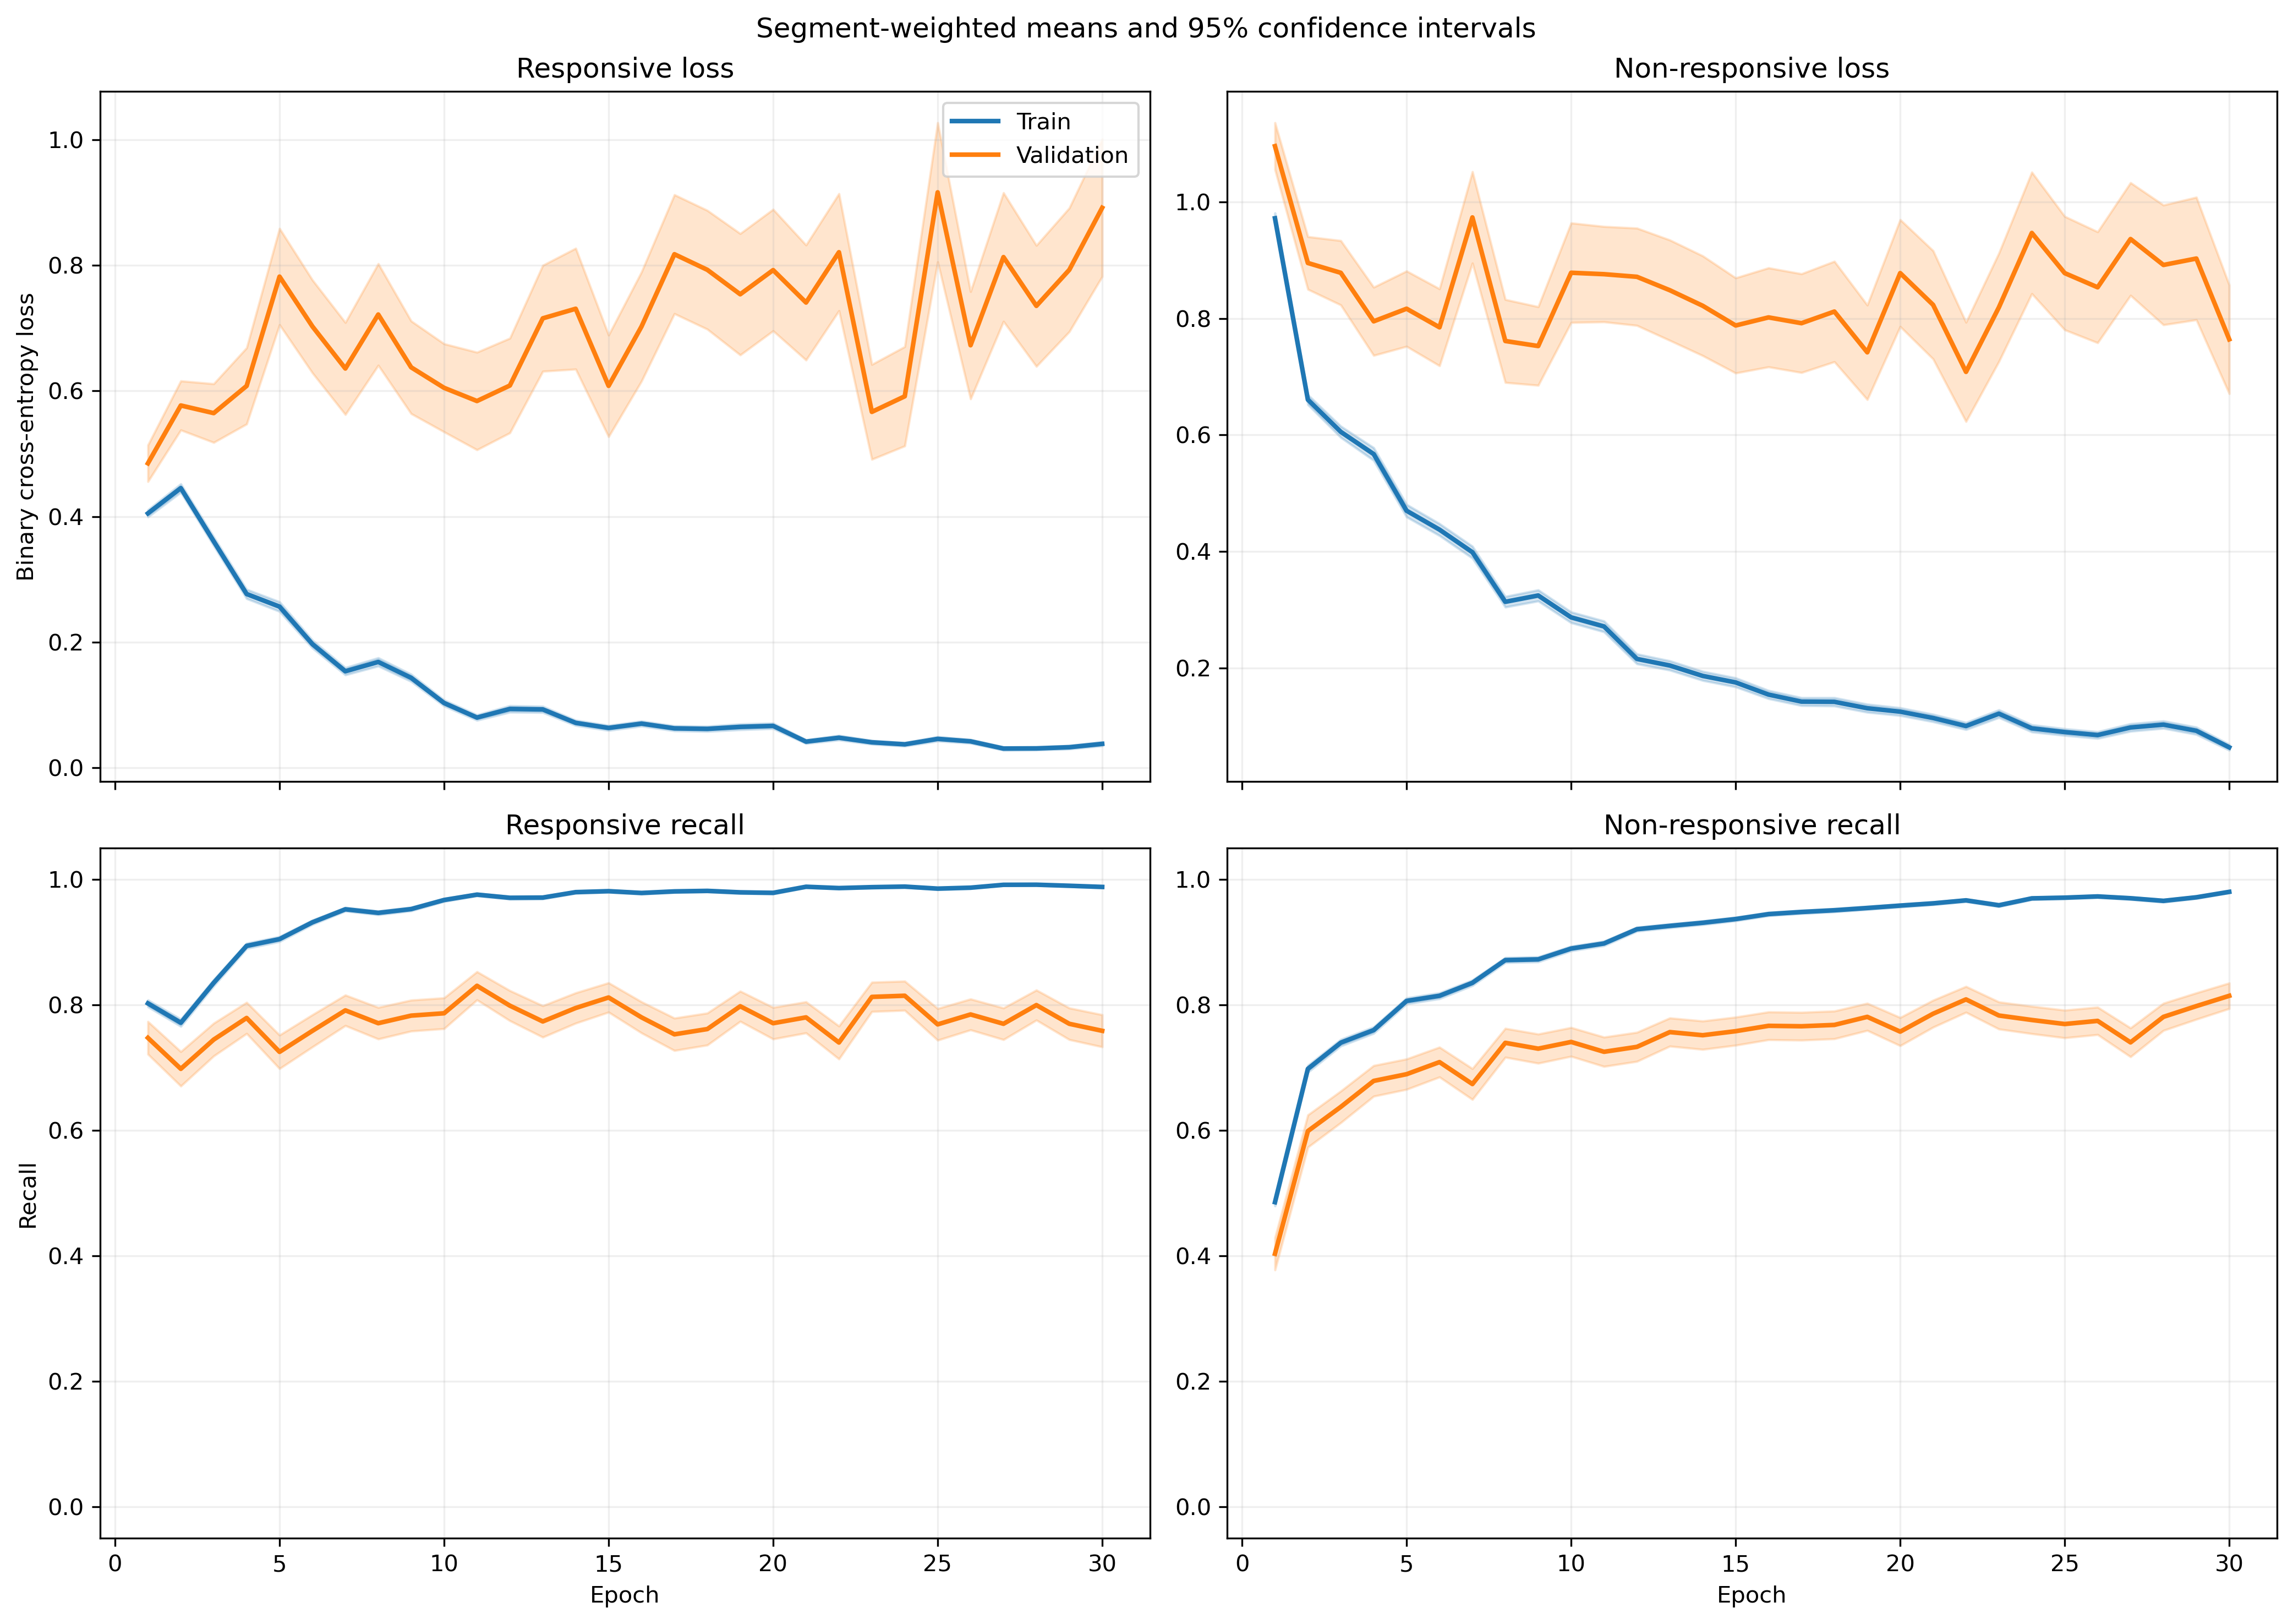

Source data for this figure (header and first rows):
fold, epoch, split, r_loss, r_loss_count, r_loss_sum, r_loss_sum_sq, r_recall, r_recall_count, r_recall_sum, r_recall_sum_sq, nr_loss, nr_loss_count, nr_loss_sum, nr_loss_sum_sq, nr_recall, nr_recall_count, nr_recall_sum, nr_recall_sum_sq
1, 1, train, 0.4034, 1063, 428.8, 364, 0.8081, 1063, 859.0, 859.0, 0.9268, 1401, 1298, 1964, 0.5082, 1401, 712.0, 712.0
1, 1, validation, 0.1148, 10, 1.148, 0.2578, 1.0, 10, 10.0, 10.0, , 0, 0.0, 0.0, , 0, 0.0, 0.0
1, 2, train, 0.4105, 1063, 436.4, 392, 0.8071, 1063, 858.0, 858.0, 0.6099, 1401, 854.5, 1084, 0.7116, 1401, 997.0, 997.0
1, 2, validation, 0.1245, 10, 1.245, 0.2239, 1.0, 10, 10.0, 10.0, , 0, 0.0, 0.0, , 0, 0.0, 0.0
1, 3, train, 0.4021, 1063, 427.4, 490, 0.8213, 1063, 873.0, 873.0, 0.4711, 1401, 660, 1031, 0.818, 1401, 1146, 1146
1, 3, validation, 0.0504, 10, 0.504, 0.03807, 1.0, 10, 10.0, 10.0, , 0, 0.0, 0.0, , 0, 0.0, 0.0
1, 4, train, 0.2428, 1063, 258.1, 247.5, 0.9097, 1063, 967.0, 967.0, 0.4994, 1401, 699.6, 1241, 0.7894, 1401, 1106, 1106
1, 4, validation, 0.07264, 10, 0.7264, 0.1827, 1.0, 10, 10.0, 10.0, , 0, 0.0, 0.0, , 0, 0.0, 0.0
1, 5, train, 0.1066, 1063, 113.3, 124.7, 0.9812, 1063, 1043, 1043, 0.6071, 1401, 850.6, 1873, 0.7366, 1401, 1032, 1032
1, 5, validation, 0.02016, 10, 0.2016, 0.005473, 1.0, 10, 10.0, 10.0, , 0, 0.0, 0.0, , 0, 0.0, 0.0
1, 6, train, 0.2337, 1063, 248.5, 302.9, 0.9182, 1063, 976.0, 976.0, 0.4242, 1401, 594.3, 1163, 0.8194, 1401, 1148, 1148
1, 6, validation, 0.01706, 10, 0.1706, 0.004813, 1.0, 10, 10.0, 10.0, , 0, 0.0, 0.0, , 0, 0.0, 0.0
1, 7, train, 0.1062, 1063, 112.9, 109.6, 0.9746, 1063, 1036, 1036, 0.4228, 1401, 592.4, 1288, 0.818, 1401, 1146, 1146
1, 7, validation, 0.02203, 10, 0.2203, 0.009169, 1.0, 10, 10.0, 10.0, , 0, 0.0, 0.0, , 0, 0.0, 0.0
1, 8, train, 0.09873, 1063, 105, 93.18, 0.9737, 1063, 1035, 1035, 0.3467, 1401, 485.8, 1001, 0.8465, 1401, 1186, 1186
1, 8, validation, 0.01273, 10, 0.1273, 0.002648, 1.0, 10, 10.0, 10.0, , 0, 0.0, 0.0, , 0, 0.0, 0.0
1, 9, train, 0.05134, 1063, 54.58, 71.61, 0.9821, 1063, 1044, 1044, 0.5685, 1401, 796.5, 2699, 0.8123, 1401, 1138, 1138
1, 9, validation, 0.002548, 10, 0.02548, 0.0001121, 1.0, 10, 10.0, 10.0, , 0, 0.0, 0.0, , 0, 0.0, 0.0
1, 10, train, 0.07366, 1063, 78.3, 141.6, 0.9784, 1063, 1040, 1040, 0.2828, 1401, 396.2, 1038, 0.8929, 1401, 1251, 1251
1, 10, validation, 0.003384, 10, 0.03384, 0.0001424, 1.0, 10, 10.0, 10.0, , 0, 0.0, 0.0, , 0, 0.0, 0.0
1, 11, train, 0.06063, 1063, 64.45, 67.32, 0.9868, 1063, 1049, 1049, 0.2791, 1401, 391.1, 1009, 0.8944, 1401, 1253, 1253
1, 11, validation, 0.006844, 10, 0.06844, 0.0006904, 1.0, 10, 10.0, 10.0, , 0, 0.0, 0.0, , 0, 0.0, 0.0
1, 12, train, 0.2333, 1063, 248, 658.1, 0.9153, 1063, 973.0, 973.0, 0.18, 1401, 252.2, 688, 0.9336, 1401, 1308, 1308
1, 12, validation, 0.005311, 10, 0.05311, 0.0005991, 1.0, 10, 10.0, 10.0, , 0, 0.0, 0.0, , 0, 0.0, 0.0
1, 13, train, 0.07224, 1063, 76.79, 127.1, 0.9802, 1063, 1042, 1042, 0.232, 1401, 325, 878.8, 0.9158, 1401, 1283, 1283
1, 13, validation, 0.00406, 10, 0.0406, 0.000376, 1.0, 10, 10.0, 10.0, , 0, 0.0, 0.0, , 0, 0.0, 0.0
1, 14, train, 0.04966, 1063, 52.79, 86.36, 0.9906, 1063, 1053, 1053, 0.2687, 1401, 376.5, 980.3, 0.8994, 1401, 1260, 1260
1, 14, validation, 0.003217, 10, 0.03217, 0.0001664, 1.0, 10, 10.0, 10.0, , 0, 0.0, 0.0, , 0, 0.0, 0.0
1, 15, train, 0.07712, 1063, 81.98, 165.6, 0.9765, 1063, 1038, 1038, 0.2071, 1401, 290.1, 843, 0.9272, 1401, 1299, 1299
1, 15, validation, 0.001982, 10, 0.01982, 9.708511538519815e-05, 1.0, 10, 10.0, 10.0, , 0, 0.0, 0.0, , 0, 0.0, 0.0
1, 16, train, 0.0689, 1063, 73.24, 65.91, 0.9831, 1063, 1045, 1045, 0.112, 1401, 156.9, 334.7, 0.9607, 1401, 1346, 1346
1, 16, validation, 0.006098, 10, 0.06098, 0.0009716, 1.0, 10, 10.0, 10.0, , 0, 0.0, 0.0, , 0, 0.0, 0.0
1, 17, train, 0.1099, 1063, 116.8, 183.6, 0.9614, 1063, 1022, 1022, 0.08975, 1401, 125.7, 315, 0.975, 1401, 1366, 1366
1, 17, validation, 0.02926, 10, 0.2926, 0.07706, 1.0, 10, 10.0, 10.0, , 0, 0.0, 0.0, , 0, 0.0, 0.0
1, 18, train, 0.04604, 1063, 48.94, 90.6, 0.9868, 1063, 1049, 1049, 0.1235, 1401, 173, 583.6, 0.9586, 1401, 1343, 1343
1, 18, validation, 0.0008636, 10, 0.008636, 1.1031873555111815e-05, 1.0, 10, 10.0, 10.0, , 0, 0.0, 0.0, , 0, 0.0, 0.0
1, 19, train, 0.07156, 1063, 76.06, 132.3, 0.9793, 1063, 1041, 1041, 0.09688, 1401, 135.7, 352.2, 0.9686, 1401, 1357, 1357
1, 19, validation, 0.002984, 10, 0.02984, 0.0001754, 1.0, 10, 10.0, 10.0, , 0, 0.0, 0.0, , 0, 0.0, 0.0
1, 20, train, 0.06397, 1063, 68, 154.2, 0.9812, 1063, 1043, 1043, 0.08681, 1401, 121.6, 327.8, 0.9743, 1401, 1365, 1365
1, 20, validation, 0.002167, 10, 0.02167, 0.0001917, 1.0, 10, 10.0, 10.0, , 0, 0.0, 0.0, , 0, 0.0, 0.0
1, 21, train, 0.02945, 1063, 31.3, 40, 0.9934, 1063, 1056, 1056, 0.0981, 1401, 137.4, 363.2, 0.9629, 1401, 1349, 1349
1, 21, validation, 0.001645, 10, 0.01645, 8.929476393859659e-05, 1.0, 10, 10.0, 10.0, , 0, 0.0, 0.0, , 0, 0.0, 0.0
1, 22, train, 0.03003, 1063, 31.93, 39.29, 0.9925, 1063, 1055, 1055, 0.07817, 1401, 109.5, 315.5, 0.9772, 1401, 1369, 1369
1, 22, validation, 0.00109, 10, 0.0109, 1.6494195961058722e-05, 1.0, 10, 10.0, 10.0, , 0, 0.0, 0.0, , 0, 0.0, 0.0
1, 23, train, 0.03495, 1063, 37.16, 50.11, 0.9878, 1063, 1050, 1050, 0.1334, 1401, 186.9, 520.6, 0.9529, 1401, 1335, 1335
1, 23, validation, 0.0005, 10, 0.005, 3.96981272388075e-06, 1.0, 10, 10.0, 10.0, , 0, 0.0, 0.0, , 0, 0.0, 0.0
1, 24, train, 0.03543, 1063, 37.66, 67.58, 0.9887, 1063, 1051, 1051, 0.0956, 1401, 133.9, 470.7, 0.9729, 1401, 1363, 1363
1, 24, validation, 0.0005987, 10, 0.005987, 5.688258397640311e-06, 1.0, 10, 10.0, 10.0, , 0, 0.0, 0.0, , 0, 0.0, 0.0
1, 25, train, 0.05785, 1063, 61.49, 63.89, 0.9784, 1063, 1040, 1040, 0.05138, 1401, 71.99, 220.9, 0.9872, 1401, 1383, 1383
1, 25, validation, 0.006726, 10, 0.06726, 0.00368, 1.0, 10, 10.0, 10.0, , 0, 0.0, 0.0, , 0, 0.0, 0.0
1, 26, train, 0.02082, 1063, 22.14, 14.19, 0.9953, 1063, 1058, 1058, 0.05869, 1401, 82.23, 276.1, 0.985, 1401, 1380, 1380
1, 26, validation, 0.000525, 10, 0.00525, 5.568879942075e-06, 1.0, 10, 10.0, 10.0, , 0, 0.0, 0.0, , 0, 0.0, 0.0
1, 27, train, 0.02788, 1063, 29.63, 21.77, 0.9925, 1063, 1055, 1055, 0.06665, 1401, 93.38, 251.3, 0.9793, 1401, 1372, 1372
1, 27, validation, 0.0009606, 10, 0.009606, 1.887280745904718e-05, 1.0, 10, 10.0, 10.0, , 0, 0.0, 0.0, , 0, 0.0, 0.0
1, 28, train, 0.01541, 1063, 16.38, 6.717, 0.9981, 1063, 1061, 1061, 0.1164, 1401, 163.1, 432.1, 0.9615, 1401, 1347, 1347
1, 28, validation, 0.001074, 10, 0.01074, 1.717818304314278e-05, 1.0, 10, 10.0, 10.0, , 0, 0.0, 0.0, , 0, 0.0, 0.0
1, 29, train, 0.01186, 1063, 12.61, 23.06, 0.9962, 1063, 1059, 1059, 0.1096, 1401, 153.5, 539.8, 0.965, 1401, 1352, 1352
1, 29, validation, 0.0003597, 10, 0.003597, 1.660170482864487e-06, 1.0, 10, 10.0, 10.0, , 0, 0.0, 0.0, , 0, 0.0, 0.0
1, 30, train, 0.06788, 1063, 72.16, 69.3, 0.9784, 1063, 1040, 1040, 0.07518, 1401, 105.3, 182.7, 0.975, 1401, 1366, 1366
1, 30, validation, 0.001712, 10, 0.01712, 9.502445732323395e-05, 1.0, 10, 10.0, 10.0, , 0, 0.0, 0.0, , 0, 0.0, 0.0
... 1,140 more rows
